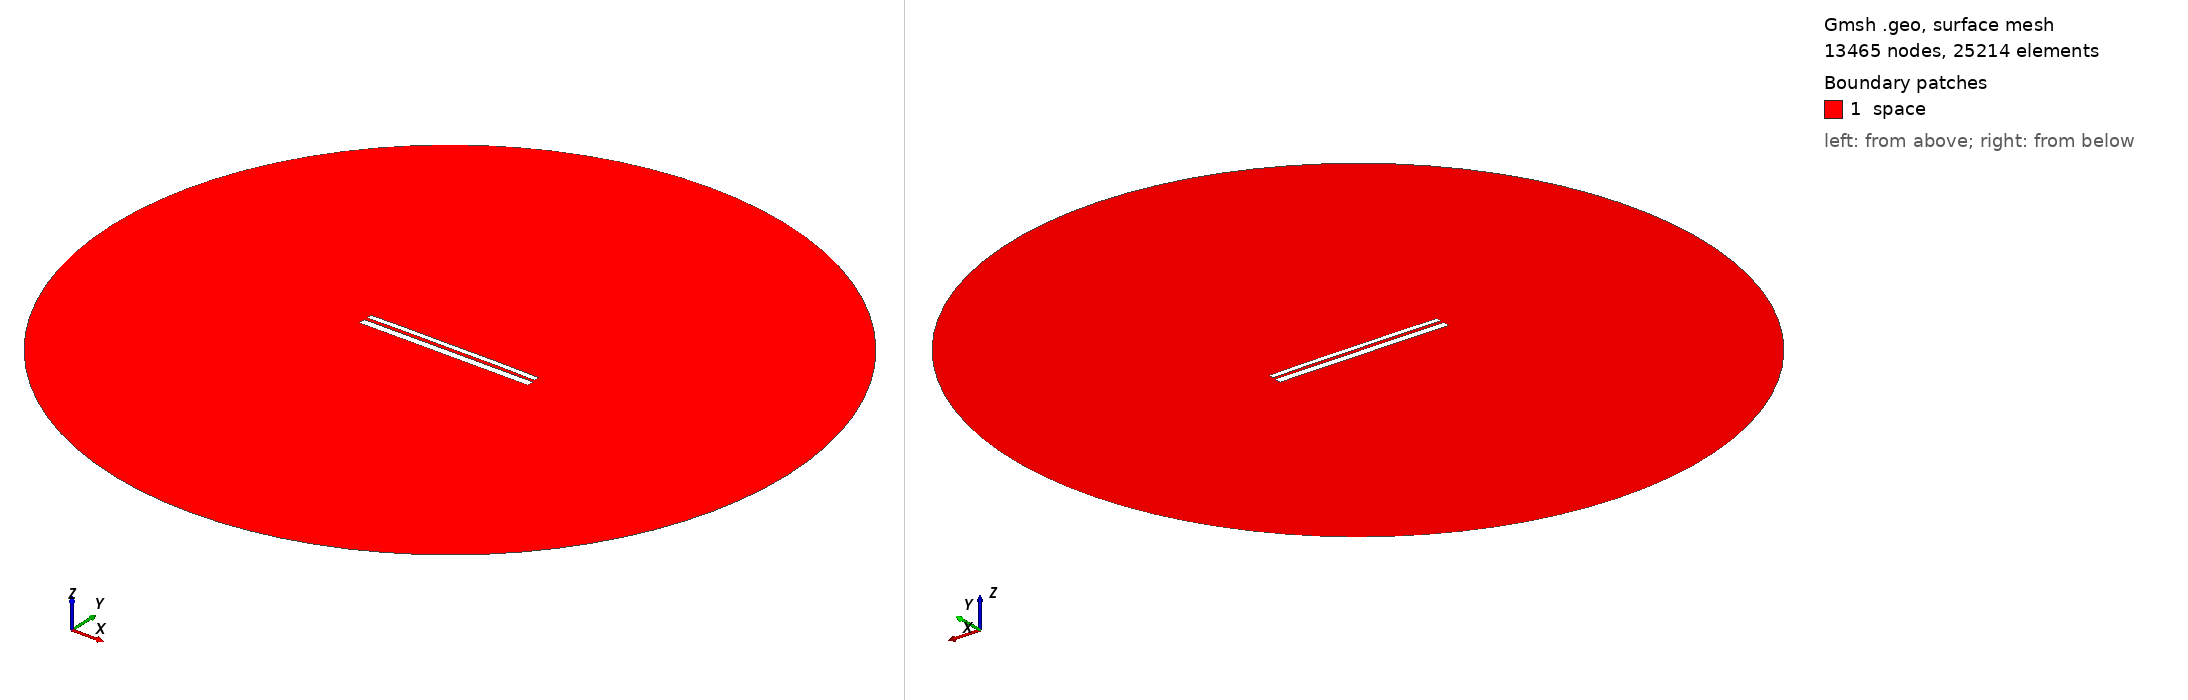

Gmsh geometry script, surface-meshed: 13465 nodes, 25214 surface elements. Boundary patches (legend numbers): 1 space. Left view from above one corner, right view from below the opposite corner. Legend entries are the model's physical surfaces. The drawing asked Gmsh for element sizes between 1% and 20% of the model's largest extent; the script's own settings can give other sizes.

=== 9739.geo (drawn) ===
//---------------------------------------
// Geometry kernel
//---------------------------------------

SetFactory("OpenCASCADE");



//---------------------------------------
// Parameters of the geometry
//---------------------------------------

// Overetch of the upper plate
overetch = 0.375;

// Distance between the plates
distance = 1.5;

// Discretization over the x axis (for the deformation)
nx = 50; 

// Length of the plate
L = 100 - overetch; 

// Number of modes
n = 4; 

// 1st mode coefficient
coeff(1) = 0.0;
beta(1) = 0.596864 * 3.1415926535 / L;

// 2nd mode coefficient
coeff(2) = 0.15;
beta(2) = 1.49418 * 3.1415926535 / L;

// 3rd mode coefficient
coeff(3) = 0.0;
beta(3) = 2.50025 * 3.1415926535 / L;

// 4th mode coefficient
coeff(4) = 0.07499999999999998;
beta(4) = 3.49999 * 3.1415926535 / L;



//---------------------------------------
// Upper plate (deformed rectangle)
//---------------------------------------

// Coordiantes of the upper plate
xmin = -50;
xmax = 50 - overetch;

// Height of the upper plate
yheight = 4 - 2 * overetch;

// Indexes of the points
UpperID[] = {};
LowerID[] = {};
LeftID[] = {};
RightID[] = {};

// Point index
p = 1;

// Horizontal edges
For i In {1:nx}
    x = xmin + (i-1)*(xmax - xmin)/(nx-1);

    y_bottom = distance / 2 + overetch;
    For j In {1:n}
        C = (Cosh(beta(j)*L) + Cos(beta(j)*L)) / (Sinh(beta(j)*L) + Sin(beta(j)*L));
        y_bottom  = y_bottom + coeff(j) * (Cosh(beta(j)*(x+50)) - Cos(beta(j)*(x+50)) - C * (Sinh(beta(j)*(x+50)) - Sin(beta(j)*(x+50))));
    EndFor

    y_top = y_bottom + yheight;

    Point(p) = {x, y_top, 0, 1.0};
    UpperID[i] = p;
    p = p + 1;

    Point(p) = {x, y_bottom, 0, 1.0};
    LowerID[i] = p;
    p = p + 1;
EndFor

// Create point lists
UpperPts[] = {}; LowerPts[] = {};
For i In {1:nx}
  UpperPts[] += {UpperID[i]};
  LowerPts[] += {LowerID[i]};
EndFor

// Build splines
Spline(1) = {UpperPts[]};
Spline(2) = {LowerPts[]};
Line(3) = {LowerPts[nx-1], UpperPts[nx-1]};
Line(4) = {LowerPts[0], UpperPts[0]};

// Build the plane surface
Curve Loop(1) = {2, 3, -1, -4};
Plane Surface(1) = {1};



//---------------------------------------
// Lower plate (rectangle)
//---------------------------------------

// Vertices
Point(1001) = {-50, -1, 0, 1.0};
Point(1002) = { 50, -1, 0, 1.0};
Point(1003) = { 50,  -5, 0, 1.0};
Point(1004) = {-50,  -5, 0, 1.0};

// Edges
Line(5) = {1001, 1002};
Line(6) = {1002, 1003};
Line(7) = {1003, 1004};
Line(8) = {1004, 1001};

// Plane surface
Line Loop(2) = {5, 6, 7, 8};
Plane Surface(2) = {2}; 



//---------------------------------------
// Outer (fictious) boundary
//---------------------------------------

// Points
Point(1005) = {0, 0, 0};       // Center
Point(1006) = {200, 0, 0};     // Start point
Point(1007) = {0, 200, 0};     // 90 degrees
Point(1008) = {-200, 0, 0};    // 180 degrees
Point(1009) = {0, -200, 0};    // 270 degrees

// Circle arcs (each needs start, center, end)
Circle(9) = {1006, 1005, 1007};
Circle(10) = {1007, 1005, 1008};
Circle(11) = {1008, 1005, 1009};
Circle(12) = {1009, 1005, 1006};

// Plane surface for the entire domain
Curve Loop(3) = {9, 10, 11, 12};
Surface(3) = {3};

// Subtract the plates from the whole domain to obtain the actual domain where we want to solve the equations
BooleanDifference{ Surface{3}; Delete; }{ Surface{1}; Surface{2}; Delete; }




//---------------------------------------
// Transfinite Lines/Curves
//---------------------------------------

// Set the number of points on the boundaries
r = 7;

// Plates
Transfinite Curve {1, 2} = 50*r Using Progression 1;
Transfinite Curve {3, 4} = 2*r Using Progression 1;
Transfinite Line {5, 7} = 50*r Using Progression 1;
Transfinite Line {6, 8} = 2*r Using Progression 1;

// Outer boundary
Transfinite Line {9, 10, 11, 12} = 20 Using Progression 1;



//---------------------------------------
// Physical groups
//---------------------------------------                

// Physical curves (boundaries)
Physical Line("force_segment", 10) = {2};
Physical Line("upper_plate", 11) = {1, 3, 4};
Physical Line("lower_plate", 12) = {5, 6, 7, 8};
Physical Line("boundary", 20) = {9, 10, 11, 12};

// Physical Surfaces
Physical Surface("space", 30) = {3};



//---------------------------------------
// 6. Generate the Mesh
//---------------------------------------

// 2D mesh generation
Mesh 2;
